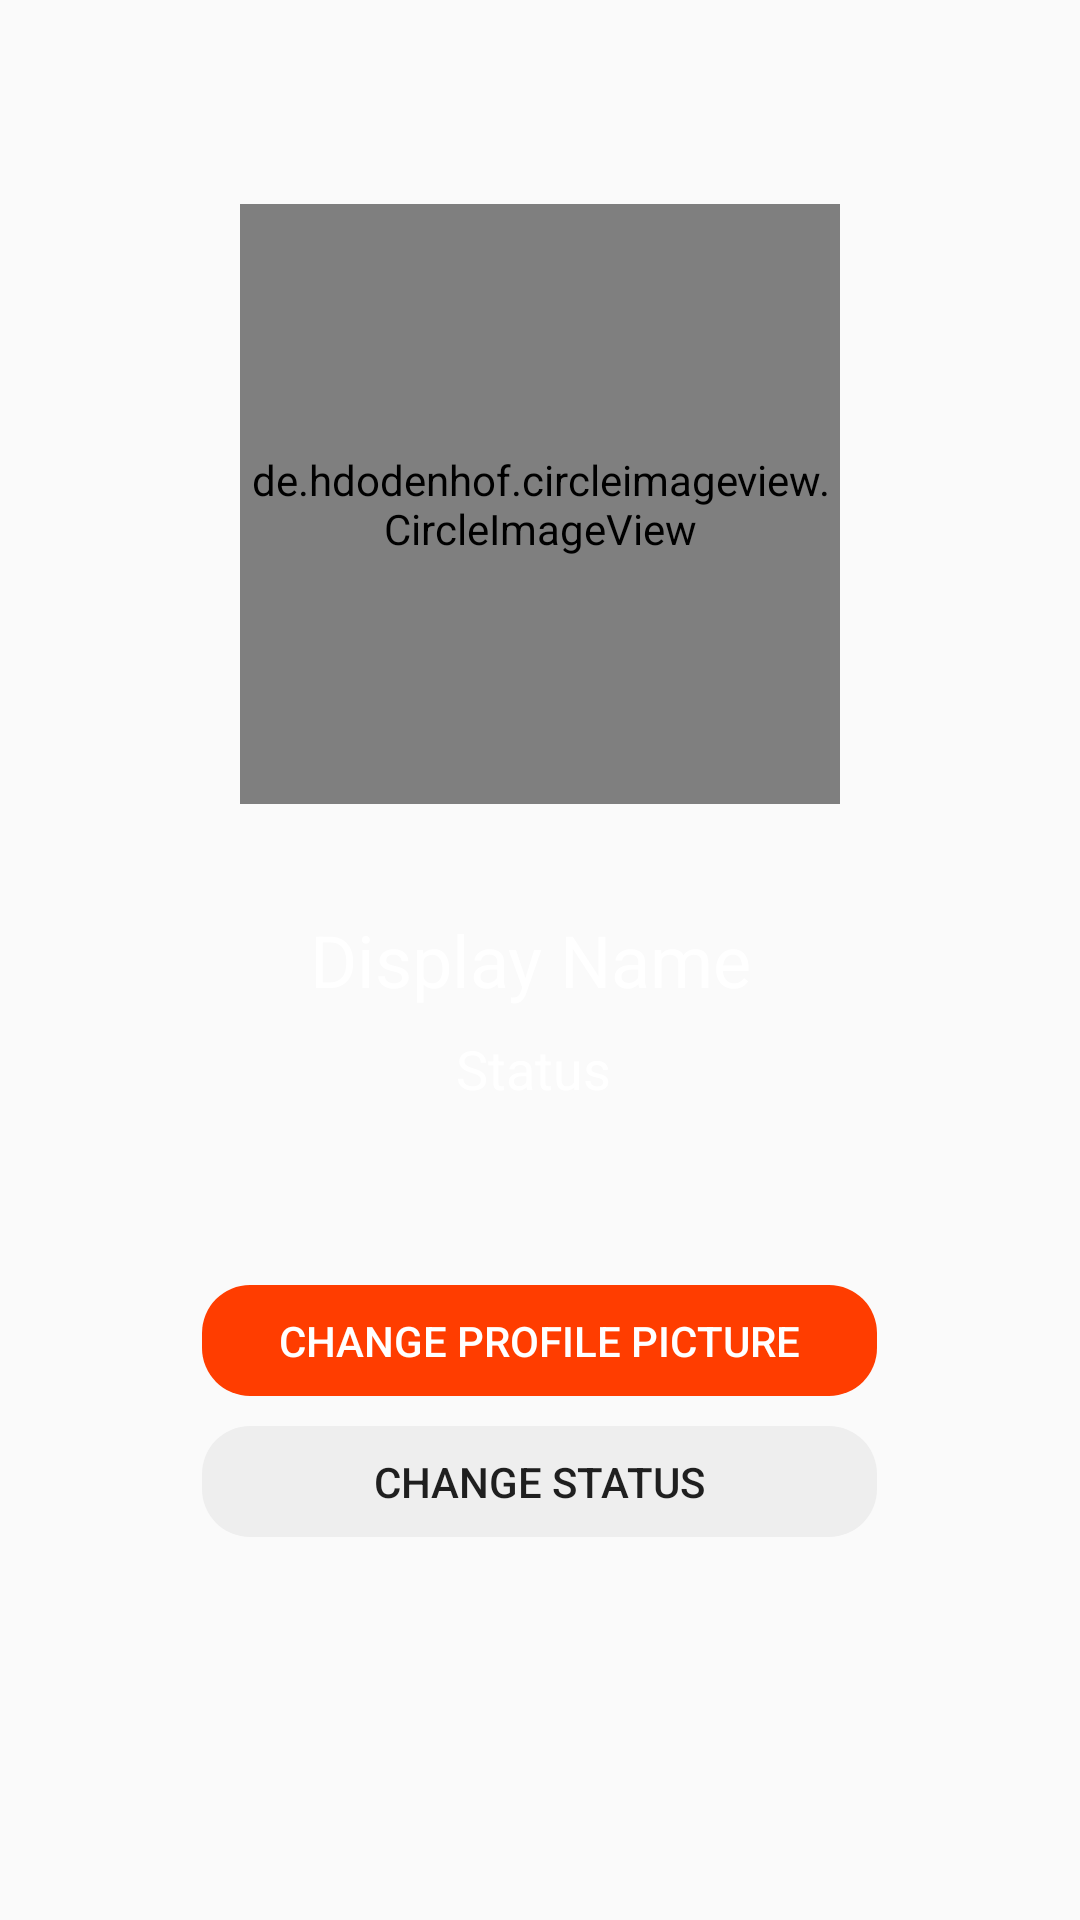

Layout XML and referenced resources for this Android screen:
<!-- AndroidManifest.xml: application theme AppTheme -->
<!-- res/layout/activity_my_account.xml -->
<?xml version="1.0" encoding="utf-8"?>
<RelativeLayout xmlns:android="http://schemas.android.com/apk/res/android"
    xmlns:tools="http://schemas.android.com/tools"
    android:layout_width="match_parent"
    android:fitsSystemWindows="true"
    android:layout_height="match_parent"
    android:background="?attr/backgroundColor"
    tools:context=".Activities.MyAccountActivity">

    <ImageButton
        android:layout_width="wrap_content"
        android:layout_height="wrap_content"
        android:layout_alignParentEnd="true"
        android:layout_alignParentRight="true"
        android:src="@drawable/ic_settings_black_24dp"
        android:background="?android:attr/selectableItemBackground"
        android:id="@+id/account_settings"
        android:layout_margin="24dp"/>

    <de.hdodenhof.circleimageview.CircleImageView
        android:layout_width="200dp"
        android:layout_height="200dp"
        android:src="@drawable/default_avatar_profile"
        android:id="@+id/profile_picture"
        android:layout_alignParentTop="true"
        android:layout_centerHorizontal="true"
        android:layout_marginTop="68dp" />


    <TextView
        android:text="Display Name "
        android:layout_width="wrap_content"
        android:layout_height="wrap_content"
        android:layout_centerVertical="true"
        android:layout_centerHorizontal="true"
        android:textColor="@color/md_white_1000"
        android:textSize="24sp"
        android:id="@+id/display_name" />
    <TextView
        android:text="Status "
        android:layout_width="wrap_content"
        android:layout_height="wrap_content"
        android:layout_centerVertical="true"
        android:layout_centerHorizontal="true"
        android:layout_below="@+id/display_name"
        android:textColor="@color/md_white_1000"
        android:layout_marginTop="8dp"
        android:textSize="18sp"
        android:id="@+id/profile_status" />

    <Button
        android:text="CHANGE PROFILE PICTURE"
        android:layout_width="225dp"
        android:layout_height="37dp"
        android:layout_below="@+id/profile_status"
        android:layout_marginTop="60dp"
        android:background="@drawable/fragment_background"
        android:layout_centerHorizontal="true"
        android:id="@+id/change_profile_pic"
        android:backgroundTint="#FF3D00"
        android:padding="8dp"
        android:textSize="14sp"
        android:textColor="@color/md_white_1000"
        />

    <Button
        android:text="CHANGE STATUS"
        android:layout_width="225dp"
        android:layout_height="37dp"
        android:layout_marginTop="10dp"
        android:textSize="14sp"
        android:id="@+id/change_status"
        android:layout_below="@+id/change_profile_pic"
        android:background="@drawable/fragment_background"
        android:layout_centerHorizontal="true"
        android:backgroundTint="@color/md_grey_200"
        />

</RelativeLayout>
<!-- resources referenced by this layout -->
<resources>
  <color name="md_grey_200">#EEEEEE</color>
  <color name="md_white_1000">#ffffff</color>
  <!-- drawable fragment_background (drawable) -->
  <?xml version="1.0" encoding="utf-8"?>
  <shape xmlns:android="http://schemas.android.com/apk/res/android"
      android:shape="rectangle" >
      <solid android:color="?attr/cardColor"
          />
      <corners android:radius="16dp"/>
  
  </shape>
  <style name="AppTheme" parent="Theme.AppCompat.Light.NoActionBar">
          
          <item name="colorPrimary">@color/colorPrimary</item>
          <item name="colorPrimaryDark">@color/colorPrimaryDark</item>
          <item name="colorAccent">@color/colorAccent</item>
  
          <item name="android:windowActivityTransitions">true</item>
      </style>
  <color name="colorPrimary">#3F51B5</color>
  <color name="colorPrimaryDark">#303F9F</color>
  <color name="colorAccent">#FF4081</color>
</resources>
